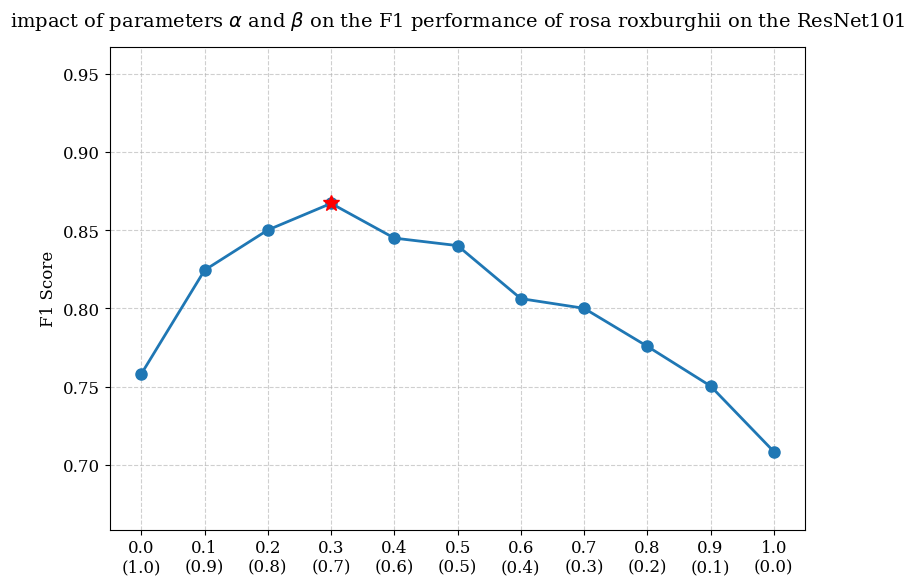

The script that saved this image:
import matplotlib.pyplot as plt
import numpy as np

# ==========================================
# 1. 准备数据
# ==========================================

# 假设 alpha 从 0.0 到 1.0，步长为 0.1
# 你可以根据实际实验密度调整，例如 np.arange(0, 1.05, 0.05)
alphas = np.arange(0.0, 1.1, 0.1)

# beta 自动计算
betas = 1 - alphas

# 【在此处填入你的真实实验数据】
# 这里模拟了一组数据，假设在 alpha=0.3, beta=0.7 时效果最好
f1_scores = [0.7582, 0.8245, 0.8502, 0.8672, 0.845, 0.8402, 0.8063, 0.8001, 0.7758, 0.7504, 0.7085]

# 确保数据长度一致
if len(alphas) != len(f1_scores):
    print(f"错误：alpha的数量 ({len(alphas)}) 与 F1分数数量 ({len(f1_scores)}) 不匹配")
    exit()

# ==========================================
# 2. 设置绘图风格 (学术论文风格)
# ==========================================

# 设置字体，优先使用 Times New Roman (如果系统有)，否则使用 DejaVu Serif
plt.rcParams['font.family'] = 'serif'
plt.rcParams['font.serif'] = ['Times New Roman', 'DejaVu Serif']
plt.rcParams['font.size'] = 12

# 创建画布
plt.figure(figsize=(8, 6), dpi=120)

# ==========================================
# 3. 绘制折线图
# ==========================================

# 绘制线条和数据点
plt.plot(alphas, f1_scores,
         marker='o',        # 数据点形状：圆形
         linestyle='-',     # 线条风格：实线
         color='#1f77b4',   # 线条颜色：标准蓝
         linewidth=2,       # 线宽
         markersize=8,      # 数据点大小
         label='F1 Score')  # 图例标签

# ==========================================
# 4. 寻找并标注最优值 (Max F1)
# ==========================================

# 找到最大值的索引
max_index = np.argmax(f1_scores)
max_alpha = alphas[max_index]
max_f1 = f1_scores[max_index]

# 在图上用红点标出最大值
plt.plot(max_alpha, max_f1, marker='*', color='red', markersize=12, zorder=10)

# # 添加注释文本
# plt.annotate(f'Optimal\nα={max_alpha:.1f}, F1={max_f1:.3f}',
#              xy=(max_alpha, max_f1),
#              xytext=(max_alpha + 0.1, max_f1 + 0.02),
#              arrowprops=dict(facecolor='black', arrowstyle='->'),
#              fontsize=10)

# ==========================================
# 5. 设置坐标轴和标签
# ==========================================

plt.title('impact of parameters $\\alpha$ and $\\beta$ on the F1 performance of rosa roxburghii on the ResNet101', fontsize=14, pad=15)
plt.ylabel('F1 Score', fontsize=12)

# X轴标签：特别设计，展示 alpha 和 beta 的关系
#plt.xlabel(r'Parameter $\alpha$ (with $\beta = 1 - \alpha$)', fontsize=12)

# 自定义 X 轴刻度标签，格式为 "alpha\n(beta)" 或者 "alpha (beta)"
# 这样读者可以同时看到两个参数的值
tick_labels = [f"{a:.1f}\n({1-a:.1f})" for a in alphas]
plt.xticks(alphas, tick_labels)

# 设置网格
plt.grid(True, linestyle='--', alpha=0.6)

# 设置Y轴范围，稍微留点余地让图好看一点
plt.ylim(min(f1_scores) - 0.05, max(f1_scores) + 0.1)

# ==========================================
# 6. 保存或显示
# ==========================================

plt.tight_layout()

# 保存为高清图片，通常论文需要 .pdf 或 .png (300 dpi以上)
# plt.savefig('parameter_sensitivity.pdf', format='pdf', bbox_inches='tight')
# plt.savefig('parameter_sensitivity.png', format='png', dpi=300, bbox_inches='tight')

print("绘图完成。显示图表...")
plt.show()
